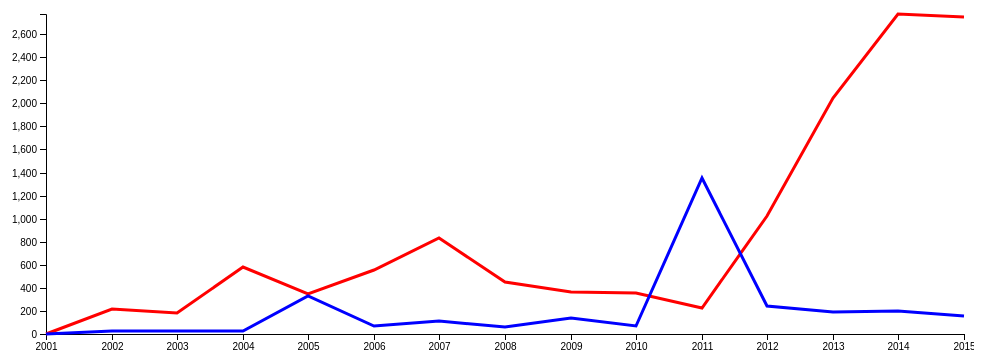
D3 v4 page, settled after 360 driven frames (6 s of simulated time); the page loaded 1 data file(s).


colors = ['red', 'blue'];

d3.csv('data.csv', function(datas){
  
  d3.select('#noticias')
      .datum(datas)
      .call(LineChartDate()
          .yvalue(['siria', 'haiti'])
          .ydomain('0max')
          .xvalue('date')
          .dateformat('%Y-%m-%d')
          .colors(colors)
          //.curve('curveBasis')
          .width('#noticias'));
})


// ── d3.linechart.js
function LineChartDate() {
    var margin = {top: 10, right: 10, bottom: 20, left: 80},
        width = 960 - margin.left - margin.right,
        height = 350 - margin.top - margin.bottom,
        yvalue = 'values',
        xvalue = 'date',
        dateformat = '%Y-%m-%d', // https://github.com/d3/d3-time-format/blob/master/README.md#locale_format
        colorScale = d3.scaleOrdinal(d3.schemeCategory20c),
        ydomain = 'extent', // [extent,0max,min0]
        curve = false; // [curveLinear,curveStep,curveStepBefore,curveStepAfter,curveBasis,curveCardinal,curveMonotoneX,curveCatmullRom]


    function chart(selection) {

        var parseTime = d3.timeParse(dateformat),
            xScale = d3.scaleTime().rangeRound([0, width]),
            yScale = d3.scaleLinear().rangeRound([height, 0]);

        var bisectDate = d3.bisector(function(d) { return d[xvalue]; }).left

        var line = d3.line()
            .x(function(d) { return xScale(d.x); })
            .y(function(d) { return yScale(d.y); });

        selection.each(function(data) {

            if(curve) line.curve(d3.curveBasis);

            // Generate transpose matrix for y values
            var dataT = [];
            yvalue.forEach(function(j,i){
                dataT[i] = {}
                dataT[i]['key'] = j
                dataT[i]['values'] = []
            });

            data.forEach(function(d){
                d[xvalue] = parseTime(d[xvalue]);
                d.min =  9999999999;
                d.max = -9999999999;
                yvalue.forEach(function(j, i){
                    dataT[i]['values'].push({'x': d[xvalue], 'y': +d[j]})
                    if (d[j] < d.min) d.min = +d[j];
                    if (d[j] > d.max) d.max = +d[j];
                })
            });

            // Domains
            xScale.domain(d3.extent(data, function(d) { return d[xvalue]; }));

            if(ydomain == 'extent'){
                yScale.domain([d3.min(data, function(d) { return d.min;}), d3.max(data, function(d) { return d.max;})]);
            }else if (ydomain == 'min0'){
                yScale.domain([d3.min(data, function(d) { return d.min;}), 0]);
            }else{
                yScale.domain([0, d3.max(data, function(d) { return d.max;})]);
            }

            var svg = d3.select(this)
                .append('svg')
                .attr("class", "chart linechart linechart--simple")
                .attr("width", width + margin.left + margin.right)
                .attr("height", height + margin.top + margin.bottom);

            var g = svg.append("g")
                .attr("transform", "translate(" + margin.left + "," + margin.top + ")");

            g.append("g")
                .attr("class", "axis axis--x")
                .attr("transform", "translate(0," + height + ")")
                .call(d3.axisBottom(xScale));

            g.append("g")
                .attr("class", "axis axis--y")
                .call(d3.axisLeft(yScale));
                /*
                .append("text")
                .attr("transform", "rotate(-90)")
                .attr("y", 6)
                .attr("dy", "0.71em")
                .attr("fill", "#000")
                .text("Temperature, ºF");
                */


            var lineg = g.selectAll(".lineg")
                .data(dataT)
                .enter().append('g')
                .attr("class", "lineg");

            var linepath = lineg.append('path')
                .attr("class", "line")
                .style('stroke', function(d, i){ return colorScale(i); })
                .attr("d", function(d) {
                    return line(d.values);
                });
        });
    }


    chart.width = function(value) {
        if (!arguments.length) {
            return width;
        }
        if (typeof value == 'string') {
            width = parseInt(d3.select(value).style('width'), 10) - margin.left - margin.right;
        } else {
            width = value - margin.left - margin.right;
        }
        return chart;
    };

    chart.height = function(value) {
        if (!arguments.length) {
            return height;
        }
        if (typeof value == 'string') {
            height = parseInt(d3.select(value).style('height'), 10) - margin.top - margin.bottom;
        } else {
            height = value - margin.top - margin.bottom;
        }
        return chart;
    };

    chart.yvalue = function(value) {
        if (!arguments.length) {
            return yvalue;
        } else {
            if(typeof value == 'string') yvalue = [value];
            else if(Array.isArray(value)) yvalue = value;
            else return yvalue;
        }
        return chart;
    };

    chart.xvalue = function(value) {
        if (!arguments.length || typeof value != 'string') {
            return xvalue;
        } else {
            xvalue = value;
        }
        return chart;
    };

    chart.dateformat = function(value) {
        if (!arguments.length || typeof value != 'string') {
            return dateformat;
        } else {
            dateformat = value;
        }
        return chart;
    };

    chart.ydomain = function(value) {
        if (!arguments.length || typeof value != 'string') {
            return ydomain;
        } else {
            ydomain = value;
        }
        return chart;
    };

    chart.colors = function(value) {
        if (!arguments.length || !Array.isArray(value)) {
            return colorScale;
        } else {
            colorScale = d3.scaleOrdinal().range(value);
        }
        return chart;
    };

    chart.curve = function(value) {
        if (!arguments.length || typeof value != 'string') {
            return curve;
        } else {
            curve = value;
        }
        return chart;
    };

    return chart;
}

### data: data.csv
_id, date, siria, siria_i, siria_t, haiti, haiti_i, haiti_t, total
ObjectId(5932c6f78a46557a13a29fe9), 2001-01-01, 1, 809340, 0, 0, 2909011, 0, 1
ObjectId(5932c6f78a46557a13a29fed), 2002-01-01, 219, 507874, 19, 24, 2387469, 5, 243
ObjectId(5932c6f78a46557a13a29ff1), 2003-01-01, 185, 619386, 7, 27, 1174515, 7, 212
ObjectId(5932c6f78a46557a13a29ff5), 2004-01-01, 581, 558251, 78, 22, 3629793, 8, 603
ObjectId(5932c6f78a46557a13a29ff9), 2005-01-01, 350, 867440, 32, 328, 8299036, 134, 678
ObjectId(5932c6f78a46557a13a29ffd), 2006-01-01, 554, 2056116, 64, 73, 12719771, 144, 627
ObjectId(5932c6f78a46557a13a2a001), 2007-01-01, 835, 2159553, 71, 116, 11251232, 175, 951
ObjectId(5932c6f78a46557a13a2a005), 2008-01-01, 450, 5163119, 37, 62, 31545198, 182, 512
ObjectId(5932c6f78a46557a13a2a009), 2009-01-01, 365, 4502031, 48, 143, 105830762, 212, 508
ObjectId(5932c6f78a46557a13a2a00d), 2010-01-01, 352, 4593487, 21, 72, 117606996, 221, 424
ObjectId(5932c6f78a46557a13a2a011), 2011-01-01, 224, 2741712, 13, 1353, 66573644, 840, 1577
ObjectId(5932c6f78a46557a13a2a015), 2012-01-01, 1021, 7239538, 312, 247, 12242153, 915, 1268
ObjectId(5932c6f78a46557a13a2a019), 2013-01-01, 2044, 8570062, 627, 192, 4721182, 952, 2236
ObjectId(5932c6f78a46557a13a2a01d), 2014-01-01, 2774, 9093078, 838, 203, 9919469, 970, 2977
ObjectId(5932c6f78a46557a13a2a021), 2015-01-01, 2751, 12372971, 427, 155, 4202646, 1001, 2906